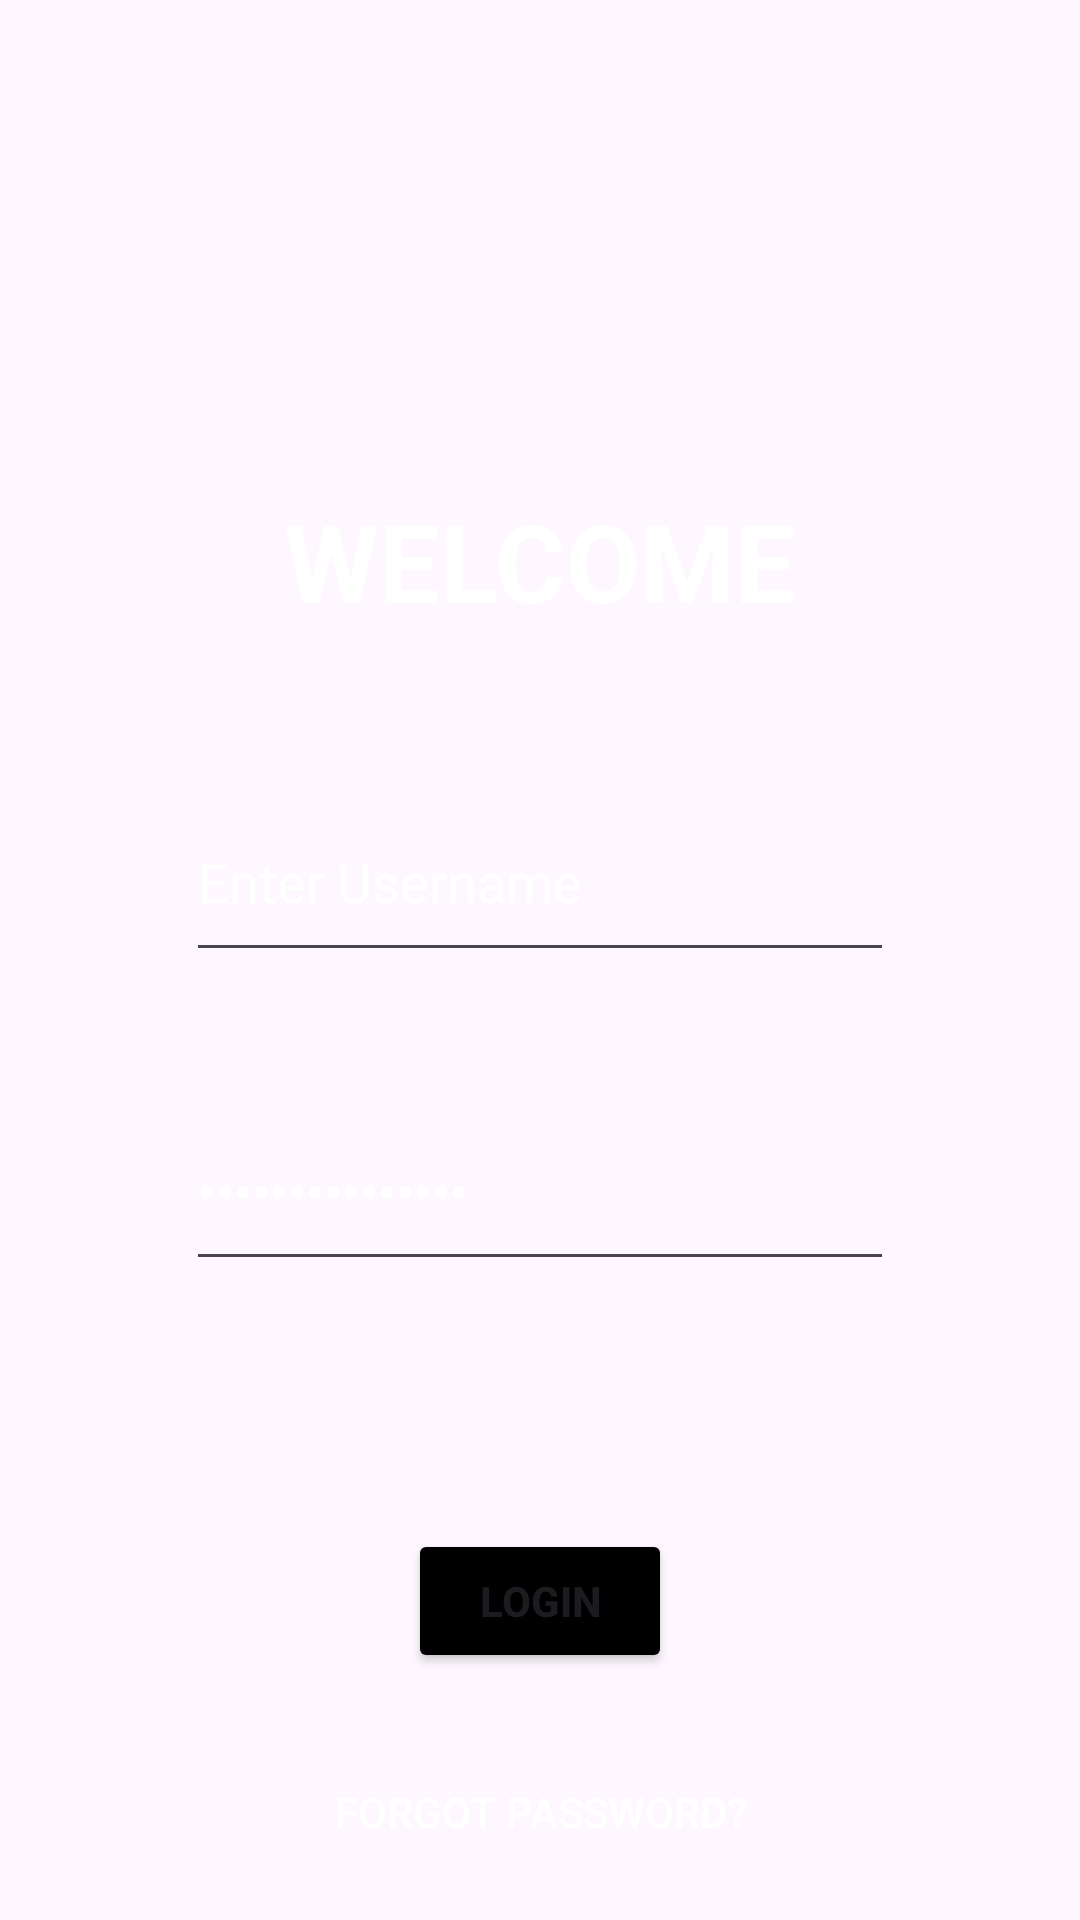

This screen was rendered from an Android layout file. Write that file and the resources it references.
<!-- AndroidManifest.xml: application theme Theme.MALAB3 -->
<!-- res/layout/activity_main.xml -->
<?xml version="1.0" encoding="utf-8"?>
<androidx.constraintlayout.widget.ConstraintLayout xmlns:android="http://schemas.android.com/apk/res/android"
    xmlns:app="http://schemas.android.com/apk/res-auto"
    xmlns:tools="http://schemas.android.com/tools"
    android:background = "@drawable/login_gradient"
    android:layout_width="match_parent"
    android:layout_height="match_parent"
    tools:context=".MainActivity">


    <TextView
        android:id="@+id/loginHeader"
        android:layout_width="wrap_content"
        android:layout_height="wrap_content"
        android:text="@string/welcome"
        android:textColor="@color/white"
        android:textSize="36sp"
        android:textStyle="bold"
        app:layout_constraintBottom_toBottomOf="parent"
        app:layout_constraintEnd_toEndOf="parent"
        app:layout_constraintStart_toStartOf="parent"
        app:layout_constraintTop_toTopOf="parent"
        app:layout_constraintVertical_bias="0.275" />

    <EditText
        android:id="@+id/username"
        android:layout_width="236dp"
        android:layout_height="63dp"
        android:layout_marginTop="50dp"
        android:ems="10"
        android:inputType="text"
        android:textColor="@color/white"
        android:text="@string/Enter_Username"
        app:layout_constraintEnd_toEndOf="@+id/loginHeader"
        app:layout_constraintStart_toStartOf="@+id/loginHeader"
        app:layout_constraintTop_toBottomOf="@+id/loginHeader" />

    <EditText
        android:id="@+id/password"
        android:layout_width="236dp"
        android:layout_height="63dp"
        android:layout_marginTop="40dp"
        android:ems="10"
        android:inputType="textPassword"
        android:textColor="@color/white"
        android:text="@string/Enter_password"
        app:layout_constraintEnd_toEndOf="@+id/username"
        app:layout_constraintStart_toStartOf="@+id/username"
        app:layout_constraintTop_toBottomOf="@+id/username" />

    <Button
        android:id="@+id/loginButton"
        android:layout_width="wrap_content"
        android:layout_height="wrap_content"
        android:text="@string/Login"
        android:backgroundTint="#000000"
        android:textStyle="bold"
        app:layout_constraintBottom_toBottomOf="parent"
        app:layout_constraintEnd_toEndOf="parent"
        app:layout_constraintStart_toStartOf="parent"
        app:layout_constraintTop_toBottomOf="@+id/password" />

    <android.widget.Button
        android:id="@+id/button2"
        android:layout_width="wrap_content"
        android:layout_height="wrap_content"
        android:layout_marginTop="10dp"
        android:background="@null"
        android:textColor="@color/white"
        android:text="@string/forgot_password"
        app:layout_constraintBottom_toBottomOf="parent"
        app:layout_constraintEnd_toEndOf="parent"
        app:layout_constraintStart_toStartOf="parent"
        app:layout_constraintTop_toBottomOf="@+id/loginButton" />


</androidx.constraintlayout.widget.ConstraintLayout>
<!-- resources referenced by this layout -->
<resources>
  <string name="Enter_Username">Enter Username</string>
  <string name="Enter_password">Enter Password\n</string>
  <string name="Login">LOGIN</string>
  <string name="forgot_password">Forgot Password?</string>
  <string name="welcome">WELCOME</string>
  <style name="Theme.MALAB3" parent="Base.Theme.MALAB3" />
  <style name="Base.Theme.MALAB3" parent="Theme.Material3.DayNight.NoActionBar">
          
          
      </style>
  <!-- not gathered from this repository: default colours our renderer supplied (Android Studio template values) -->
  <color name="white">#FFFFFFFF</color>
</resources>
